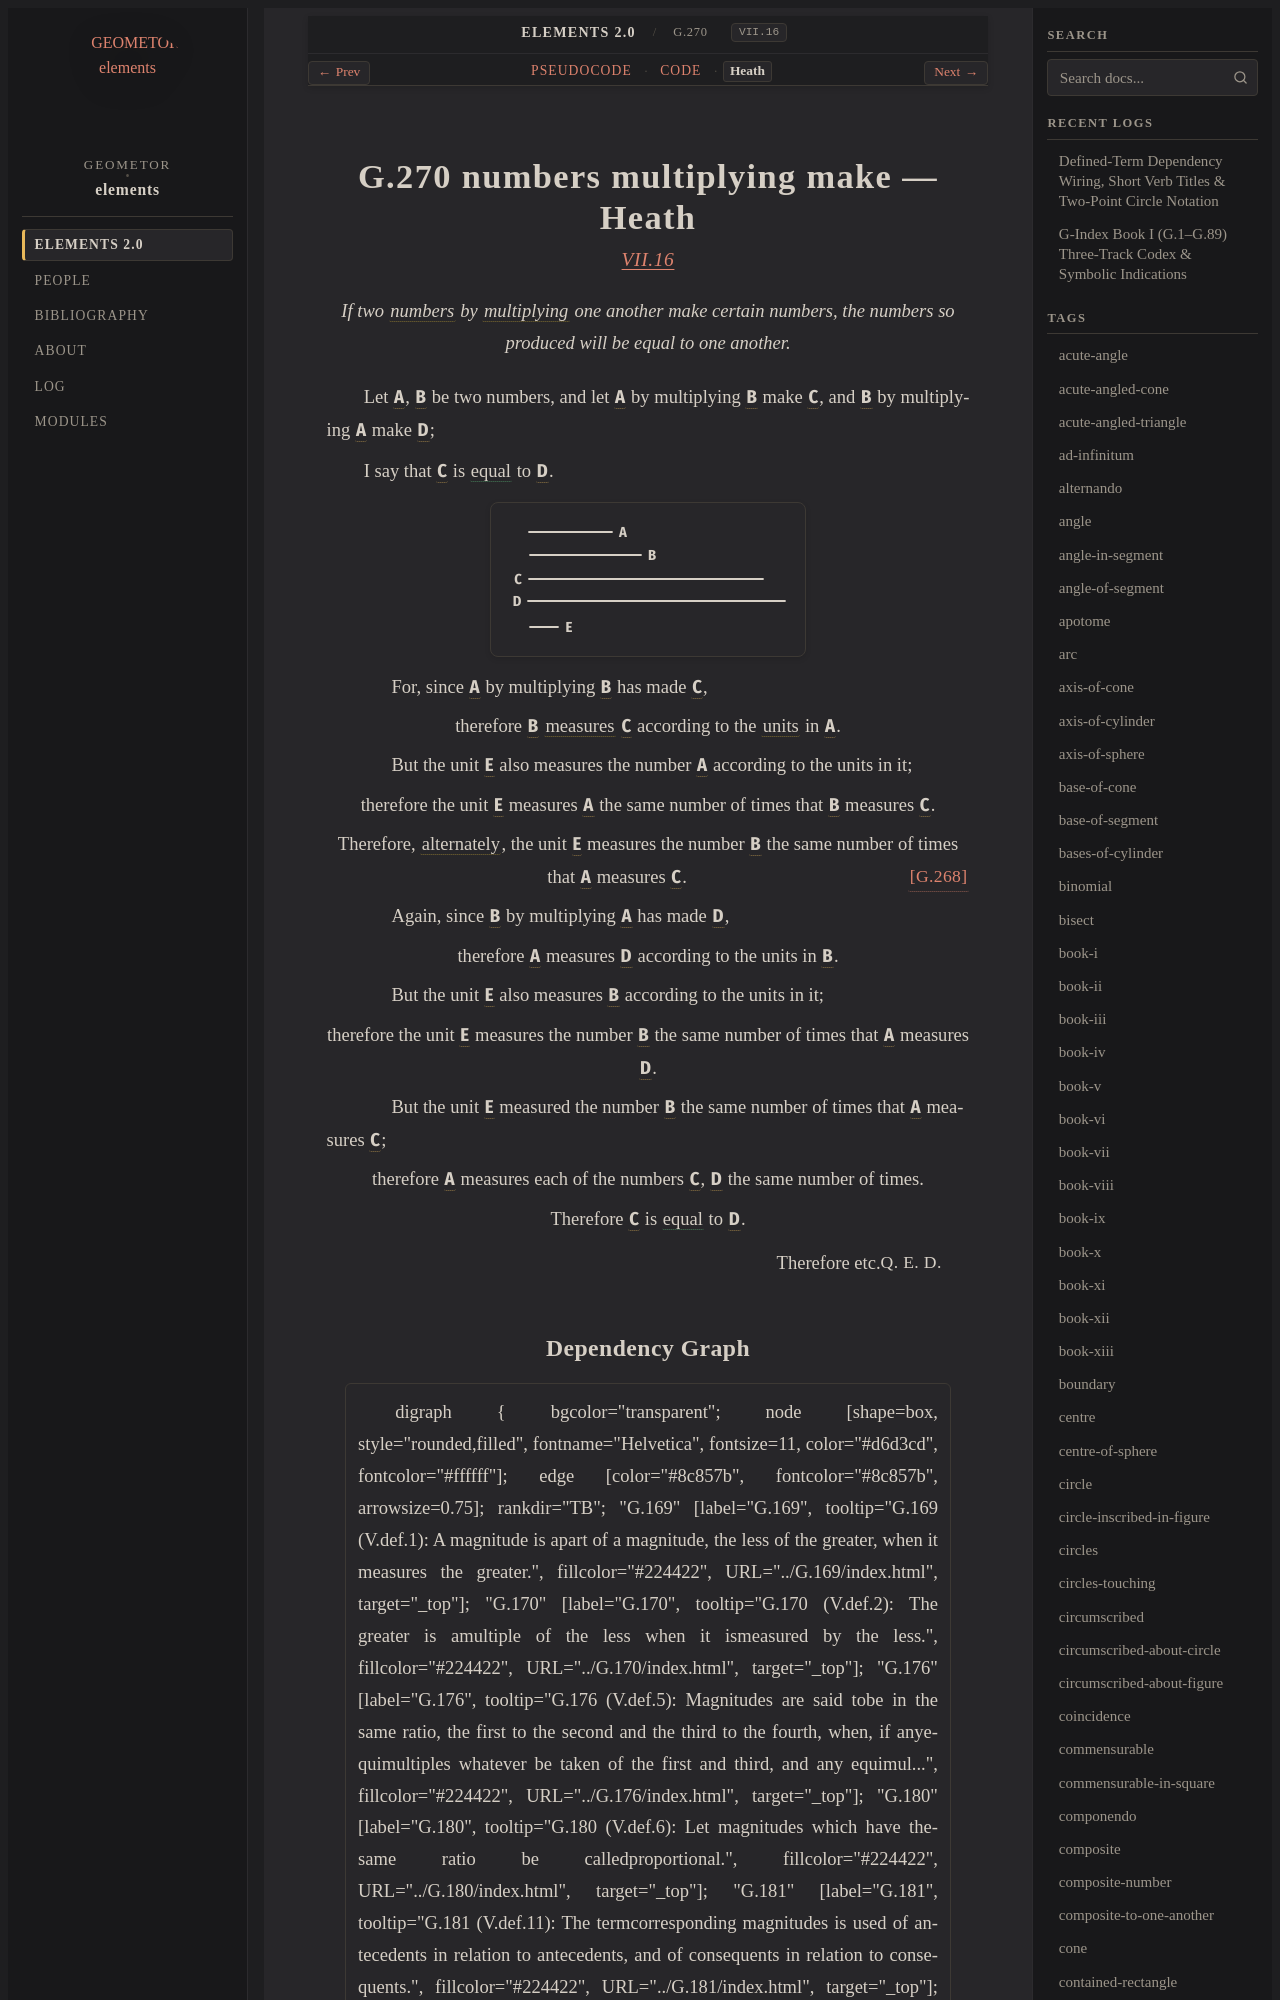

repository: geometor/elements · page: elements2/G.270/heath.html · generator: sphinx

:canonical_id: G.270
:original_id: VII.16
:title: G.270 numbers multiplying make
:volume: II
:book: VII
:type: prop

G.270 numbers multiplying make — Heath
======================================

.. rubric:: `VII.16 <https://geometor.github.io/euclid/heath/volume_II/book_vii/propositions/16/>`_

.. enunciation::

   If two :term:`numbers <G.248>` by :term:`multiplying <G.269>` one another make certain numbers, the numbers so produced will be equal to one another.

Let :g:`A <g1:A>`, :g:`B <g1:B>` be two numbers, and let :g:`A <g1:A>` by multiplying :g:`B <g1:B>` make :g:`C <g1:C>`, and :g:`B <g1:B>` by multiplying :g:`A <g1:A>` make :g:`D <g1:D>`;

I say that :g:`C <g1:C>` is :eq:`equal <g1:C = g1:D>` to :g:`D <g1:D>`.

.. picture:: g1.svg
   :alt: Proposition 16 Diagram

.. subclause::

   For, since :g:`A <g1:A>` by multiplying :g:`B <g1:B>` has made :g:`C <g1:C>`,

.. assertion::

   therefore :g:`B <g1:B>` :term:`measures <G.253>` :g:`C <g1:C>` according to the :term:`units <G.247>` in :g:`A <g1:A>`.

.. subclause::

   But the unit :g:`E <g1:E>` also measures the number :g:`A <g1:A>` according to the units in it;

.. assertion::

   therefore the unit :g:`E <g1:E>` measures :g:`A <g1:A>` the same number of times that :g:`B <g1:B>` measures :g:`C <g1:C>`.

.. assertion::

   Therefore, :term:`alternately <G.194>`, the unit :g:`E <g1:E>` measures the number :g:`B <g1:B>` the same number of times that :g:`A <g1:A>` measures :g:`C <g1:C>`. :just:`[G.268] <G.268>`

.. subclause::

   Again, since :g:`B <g1:B>` by multiplying :g:`A <g1:A>` has made :g:`D <g1:D>`,

.. assertion::

   therefore :g:`A <g1:A>` measures :g:`D <g1:D>` according to the units in :g:`B <g1:B>`.

.. subclause::

   But the unit :g:`E <g1:E>` also measures :g:`B <g1:B>` according to the units in it;

.. assertion::

   therefore the unit :g:`E <g1:E>` measures the number :g:`B <g1:B>` the same number of times that :g:`A <g1:A>` measures :g:`D <g1:D>`.

.. subclause::

   But the unit :g:`E <g1:E>` measured the number :g:`B <g1:B>` the same number of times that :g:`A <g1:A>` measures :g:`C <g1:C>`;

.. assertion::

   therefore :g:`A <g1:A>` measures each of the numbers :g:`C <g1:C>`, :g:`D <g1:D>` the same number of times.

.. assertion::

   Therefore :g:`C <g1:C>` is :eq:`equal <g1:C = g1:D>` to :g:`D <g1:D>`.

.. qed::

   Therefore etc. :just:`Q. E. D.`
